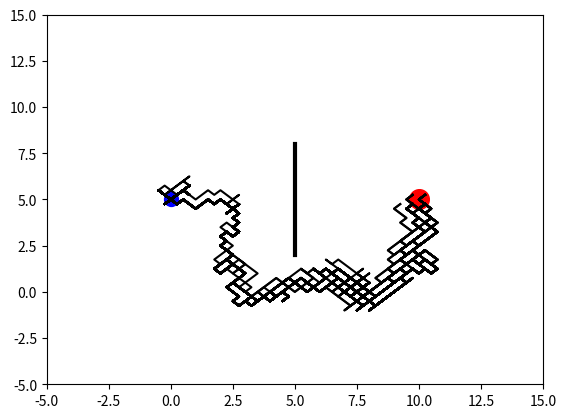

Reproduce this figure in Python.
"""
Visualize Genetic Algorithm to find a path to the target.

[redacted]
"""
import matplotlib.pyplot as plt
import numpy as np

N_MOVES = 150
DNA_SIZE = N_MOVES*2         # 40 x moves, 40 y moves
DIRECTION_BOUND = [0, 1]
CROSS_RATE = 0.8
MUTATE_RATE = 0.0001
POP_SIZE = 100
N_GENERATIONS = 100
GOAL_POINT = [10, 5]
START_POINT = [0, 5]
OBSTACLE_LINE = np.array([[5, 2], [5, 8]])


class GA(object):
    def __init__(self, DNA_size, DNA_bound, cross_rate, mutation_rate, pop_size, ):
        self.DNA_size = DNA_size
        DNA_bound[1] += 1
        self.DNA_bound = DNA_bound
        self.cross_rate = cross_rate
        self.mutate_rate = mutation_rate
        self.pop_size = pop_size

        self.pop = np.random.randint(*DNA_bound, size=(pop_size, DNA_size))

    def DNA2product(self, DNA, n_moves, start_point):                 # convert to readable string
        """
        0/4, 1/4, 2/4, 3/4, 4/4, 5/4, 6/4, 7/4
        """
        pop = (DNA - 0.5) / 2
        pop[:, 0], pop[:, n_moves] = start_point[0], start_point[1]
        lines_x = np.cumsum(pop[:, :n_moves], axis=1)
        lines_y = np.cumsum(pop[:, n_moves:], axis=1)
        return lines_x, lines_y

    def get_fitness(self, lines_x, lines_y, goal_point, obstacle_line):
        dist2goal = np.sqrt((goal_point[0] - lines_x[:, -1]) ** 2 + (goal_point[1] - lines_y[:, -1]) ** 2)
        fitness = np.power(1 / (dist2goal + 1), 2)
        match = (lines_x > obstacle_line[0, 0] - 0.5) & (lines_x < obstacle_line[1, 0] + 0.5)
        y_values = np.where(match, lines_y, np.zeros_like(lines_y) - 100)
        bad_lines = ((y_values > obstacle_line[0, 1]) & (y_values < obstacle_line[1, 1])).max(axis=1)
        fitness[bad_lines] = 1e-6
        return fitness

    def select(self, fitness):
        idx = np.random.choice(np.arange(self.pop_size), size=self.pop_size, replace=True, p=fitness/fitness.sum())
        return self.pop[idx]

    def crossover(self, parent, pop):
        if np.random.rand() < self.cross_rate:
            i_ = np.random.randint(0, self.pop_size, size=1)  # select another individual from pop
            match = np.random.randint(0, 2, self.DNA_size).astype(np.bool_)   # choose crossover match
            parent[match] = pop[i_, match]                            # mating and produce one child
        return parent

    def mutate(self, child):
        for point in range(self.DNA_size):
            if np.random.rand() < self.mutate_rate:
                child[point] = np.random.randint(*self.DNA_bound)
        return child

    def evolve(self, fitness):
        pop = self.select(fitness)
        pop_copy = pop.copy()
        for parent in pop:  # for every parent
            child = self.crossover(parent, pop_copy)
            child = self.mutate(child)
            parent[:] = child
        self.pop = pop


class Line(object):
    def __init__(self, n_moves, goal_point, start_point, obstacle_line):
        self.n_moves = n_moves
        self.goal_point = goal_point
        self.start_point = start_point
        self.obstacle_line = obstacle_line

        plt.ion()

    def plotting(self, lines_x, lines_y):
        plt.cla()
        plt.scatter(*self.goal_point, s=200, c='r')
        plt.scatter(*self.start_point, s=100, c='b')
        plt.plot(self.obstacle_line[:, 0], self.obstacle_line[:, 1], lw=3, c='k')
        plt.plot(lines_x.T, lines_y.T, c='k')
        plt.xlim((-5, 15))
        plt.ylim((-5, 15))
        plt.pause(0.01)

if __name__ == "__main__":
  ga = GA(DNA_size=DNA_SIZE, DNA_bound=DIRECTION_BOUND,
          cross_rate=CROSS_RATE, mutation_rate=MUTATE_RATE, pop_size=POP_SIZE)

  env = Line(N_MOVES, GOAL_POINT, START_POINT, OBSTACLE_LINE)
  # import pdb;pdb.set_trace()

  for generation in range(N_GENERATIONS):
      lx, ly = ga.DNA2product(ga.pop, N_MOVES, START_POINT)
      fitness = ga.get_fitness(lx, ly, GOAL_POINT, OBSTACLE_LINE)
      ga.evolve(fitness)
      print('Gen:', generation, '| best fit:', fitness.max())
      env.plotting(lx, ly)

  plt.ioff()
  plt.show()